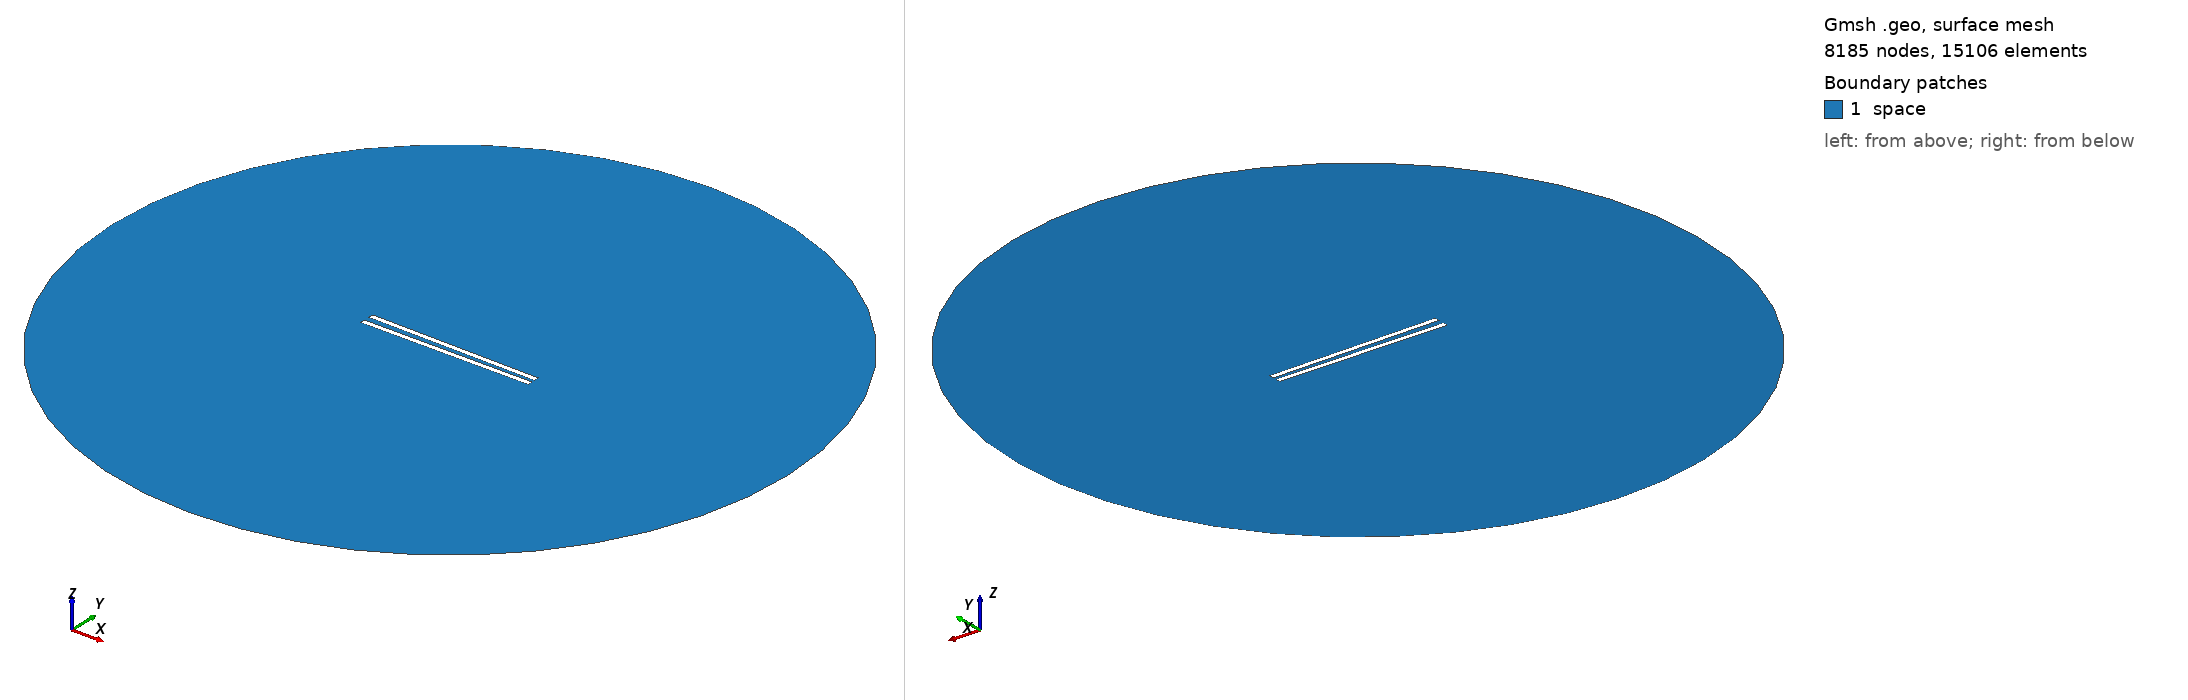

Gmsh geometry script, surface-meshed: 8185 nodes, 15106 surface elements. Boundary patches (legend numbers): 1 space. Left view from above one corner, right view from below the opposite corner. Legend entries are the model's physical surfaces. The drawing asked Gmsh for element sizes between 1% and 20% of the model's largest extent; the script's own settings can give other sizes.

=== 699.geo (drawn) ===
// Set the geometry kernel
SetFactory("OpenCASCADE");

//---------------------------------------
// Rectangles
//---------------------------------------

// Rectangle 1 (top)
Point(1) = {-49.56666666666667, 1.25, 0, 1.0};
Point(2) = {49.56666666666667, 1.25, 0, 1.0};
Point(3) = {49.56666666666667, 4.383333333333333, 0, 1.0};
Point(4) = {-49.56666666666667, 4.383333333333333, 0, 1.0};

Line(1) = {1, 2};
Line(2) = {2, 3};
Line(3) = {3, 4};
Line(4) = {4, 1};

Line Loop(1) = {1, 2, 3, 4};
Plane Surface(1) = {1};

Rotate { {0, 0, 1}, {0,  1.25,  0}, -0.014 } {
  Surface{1};
}

// Rectangle 2 (bottom)
Point(5) = {-49.56666666666667, -1.25, 0, 1.0};
Point(6) = {49.56666666666667, -1.25, 0, 1.0};
Point(7) = {49.56666666666667, -4.383333333333333, 0, 1.0};
Point(8) = {-49.56666666666667, -4.383333333333333, 0, 1.0};

Line(5) = {5, 6};
Line(6) = {6, 7};
Line(7) = {7, 8};
Line(8) = {8, 5};

Line Loop(2) = {5, 6, 7, 8};
Plane Surface(2) = {2}; 


//---------------------------------------
// Circle
//---------------------------------------

// Define points
Point(9) = {0, 0, 0};        // Center
Point(10) = {200, 0, 0};     // Start point
Point(11) = {0, 200, 0};     // 90 degrees
Point(12) = {-200, 0, 0};    // 180 degrees
Point(13) = {0, -200, 0};    // 270 degrees

// Define circle arcs (each needs start, center, end)
Circle(9) = {10, 9, 11};
Circle(10) = {11, 9, 12};
Circle(11) = {12, 9, 13};
Circle(12) = {13, 9, 10};

// Define curve loop and surface if needed
Curve Loop(3) = {9, 10, 11, 12};
Surface(3) = {3};

//---------------------------------------
// Define Physical Groups
//---------------------------------------                

//--- Physical Curves
// Physical groups for boundaries
Physical Line("force_segment", 10) = {1};
Physical Line("upper_plate", 11) = {2, 3, 4};
Physical Line("lower_plate", 12) = {5, 6, 7, 8};
Physical Line("boundary", 20) = {9, 10, 11, 12};

// Subtract Rectangles from Circle
BooleanDifference{ Surface{3}; Delete; }{ Surface{1}; Surface{2}; Delete; }
//--- Physical Surfaces
Physical Surface("space", 30) = {3};


//---------------------------------------
// Fine mesh near the plates
//--------------------------------------- 

// Define a distance field for mesh refinement
Field[1] = Distance;
Field[1].CurvesList = {1, 2, 3, 4, 5, 6, 7, 8};  // Rectangle curves
Field[1].NumPointsPerCurve = 200;

c = 0.3;
// Define threshold field to control mesh size based on distance to attractor
Field[2] = Threshold;
Field[2].IField = 1;
Field[2].LcMin = c; // Minimum element size near the attractor
Field[2].LcMax = 100*c;  // Maximum element size away from the attractor
Field[2].DistMin = 0.01;
Field[2].DistMax = 40;

Background Field = 2;

//---------------------------------------
// 6. Generate the Mesh
//---------------------------------------
Mesh 2;  // 2D mesh generation
